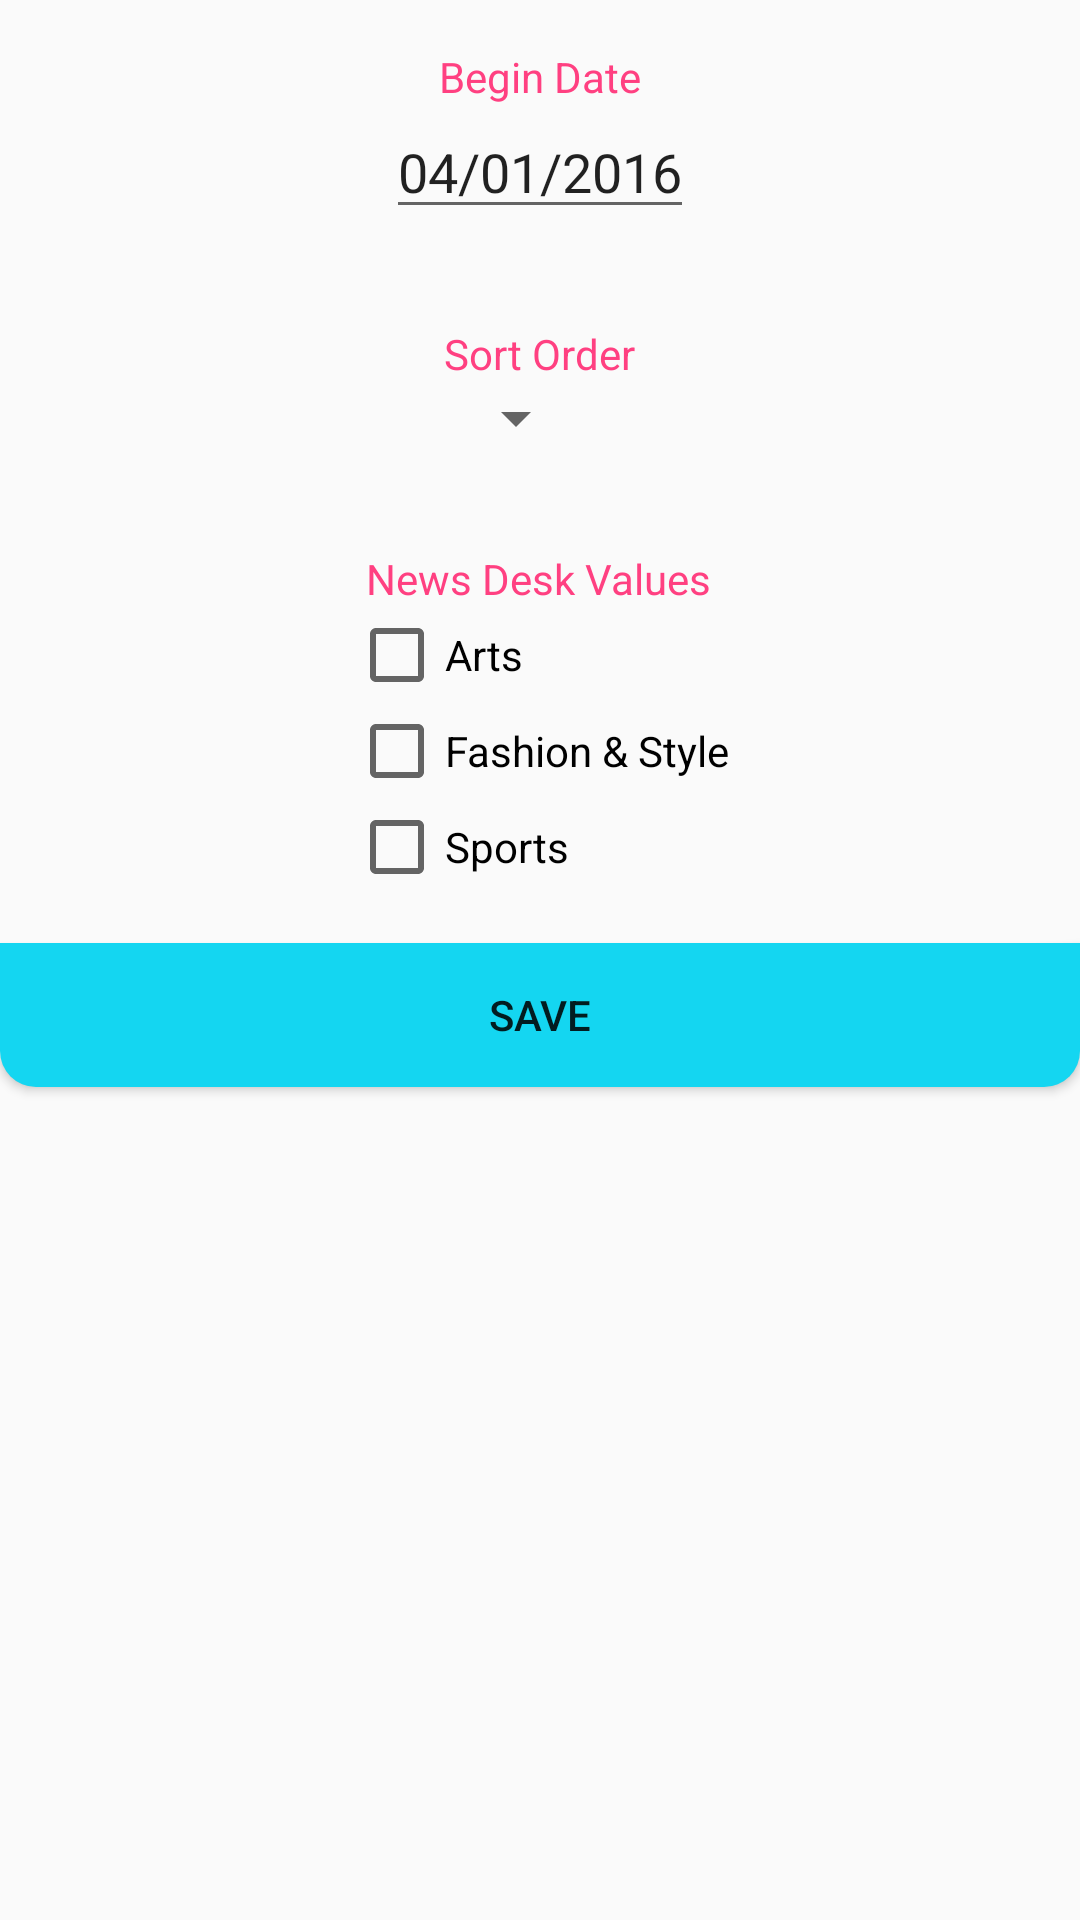

Android layout source for this screen:
<!-- AndroidManifest.xml: application theme AppTheme.NoActionBar -->
<!-- res/layout/filter_frag.xml -->
<?xml version="1.0" encoding="utf-8"?>
<LinearLayout
    xmlns:android="http://schemas.android.com/apk/res/android"
    xmlns:tools="http://schemas.android.com/tools"
    android:orientation="vertical"
    android:layout_width="wrap_content"
    android:layout_height="wrap_content"
    android:background="@drawable/rounded_bg"
    android:elevation="4dp"
    tools:targetApi="lollipop">

    <LinearLayout
        android:orientation="vertical"
        android:layout_gravity="center"
        android:layout_width="wrap_content"
        android:layout_height="wrap_content"
        android:padding="16dp">
        <TextView
            android:textColor="@color/colorAccent"
            android:layout_gravity="center"
            android:layout_width="wrap_content"
            android:layout_height="wrap_content"
            android:text="Begin Date"/>
        <EditText
            android:id="@+id/date_filter"
            android:layout_gravity="center"
            android:layout_width="wrap_content"
            android:layout_height="wrap_content"
            android:clickable="true"
            android:focusable="false"
            android:inputType="none"
            android:text="04/01/2016" />
    </LinearLayout>

    <LinearLayout
        android:orientation="vertical"
        android:layout_gravity="center"
        android:layout_width="wrap_content"
        android:layout_height="wrap_content"
        android:padding="16dp">
        <TextView
            android:textColor="@color/colorAccent"
            android:layout_gravity="center"
            android:layout_width="wrap_content"
            android:layout_height="wrap_content"
            android:text="Sort Order"/>
        <Spinner
            android:id="@+id/order_filter"
            android:layout_width="wrap_content"
            android:layout_height="wrap_content"
            android:spinnerMode="dialog">
        </Spinner>
    </LinearLayout>

    <LinearLayout
        android:orientation="vertical"
        android:layout_gravity="center"
        android:layout_width="wrap_content"
        android:layout_height="wrap_content"
        android:padding="16dp">
        <TextView
            android:textColor="@color/colorAccent"
            android:layout_gravity="center"
            android:layout_width="wrap_content"
            android:layout_height="wrap_content"
            android:text="News Desk Values"/>
        <RadioGroup
            android:layout_width="wrap_content"
            android:layout_height="wrap_content"
            android:orientation="vertical">
            <CheckBox
                android:id="@+id/check_arts"
                android:layout_width="wrap_content"
                android:layout_height="wrap_content"
                android:text="Arts"/>
            <CheckBox
                android:id="@+id/check_fashion"
                android:layout_width="wrap_content"
                android:layout_height="wrap_content"
                android:text="Fashion &amp; Style"/>
            <CheckBox
                android:id="@+id/check_sports"
                android:layout_width="wrap_content"
                android:layout_height="wrap_content"
                android:text="Sports"/>
        </RadioGroup>

    </LinearLayout>

    <Button
        android:id="@+id/save_filter"
        android:layout_width="match_parent"
        android:layout_height="wrap_content"
        android:text="Save"
        android:background="@drawable/button_rounded_bg"/>

</LinearLayout>
<!-- resources referenced by this layout -->
<resources>
  <color name="colorAccent">#FF4081</color>
  <!-- drawable button_rounded_bg (drawable) -->
  <?xml version="1.0" encoding="utf-8"?>
  <shape
      xmlns:android="http://schemas.android.com/apk/res/android"
      android:shape="rectangle">
      <solid android:color="@color/colorPrimary" />
      <corners
          android:bottomRightRadius="12dp"
          android:bottomLeftRadius="12dp"
          android:topLeftRadius="0dp"
          android:topRightRadius="0dp"/>
  </shape>
  <style name="AppTheme.NoActionBar">
          
          <item name="windowNoTitle">true</item>
          <item name="windowActionBar">false</item>
          <item name="colorPrimary">@color/colorPrimary</item>
          <item name="colorPrimaryDark">@color/colorPrimaryDark</item>
          <item name="colorAccent">@color/colorAccent</item>
      </style>
  <color name="colorPrimary">#14d6f1</color>
  <color name="colorPrimaryDark">#10a9bf</color>
</resources>
